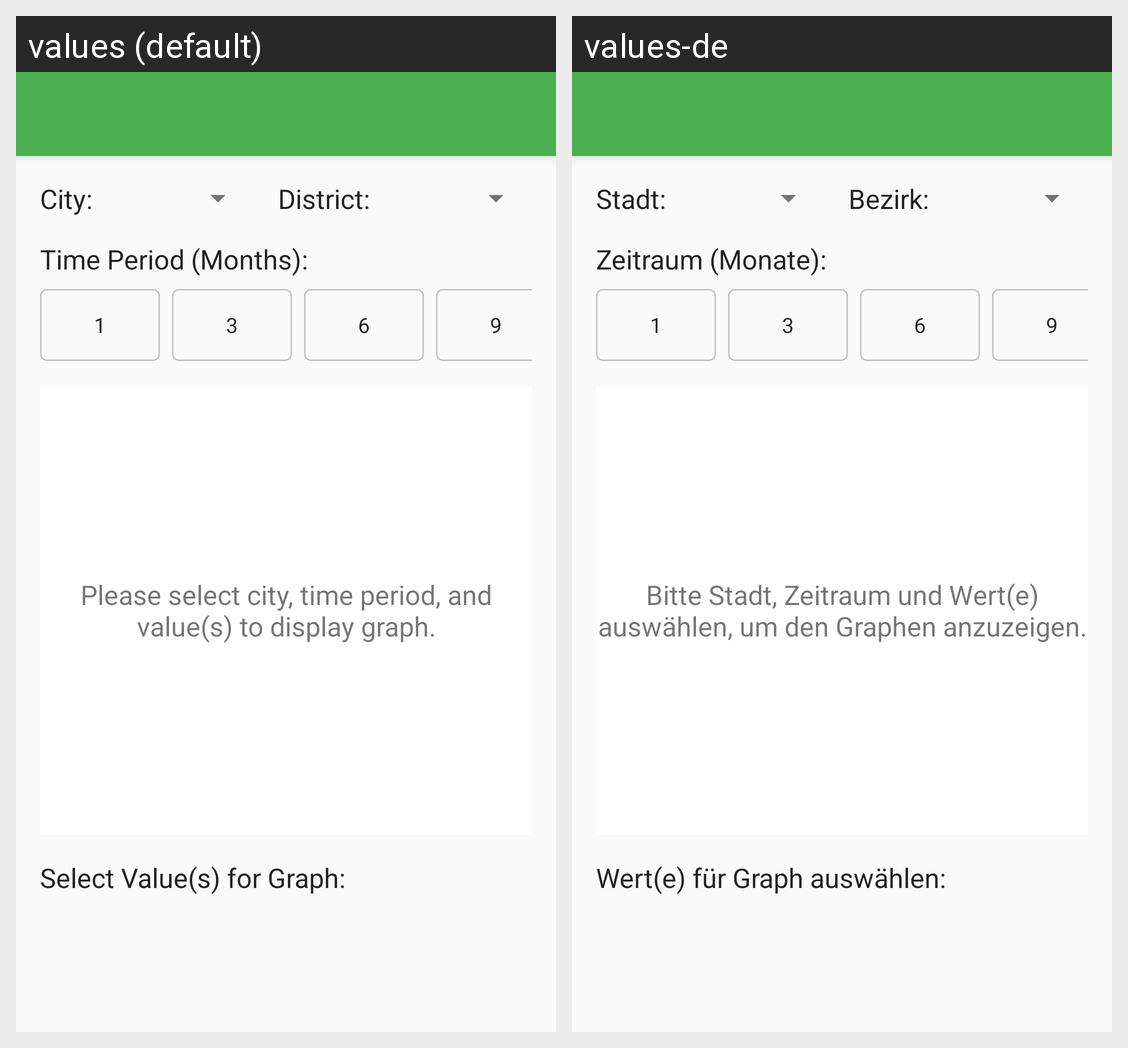

The same Android screen rendered under two of its app's locales, left to right. List the strings drawn on it with the default value and each locale's translation.
Android screen res/layout/activity_verlauf.xml rendered under 2 locales, left to right: values (default), values-de. Device: Nexus 5 (rendered at 1080×1920; each locale shown at half size, 540×960, under a caption strip naming it); theme Theme.stadtiq.NoActionBar.
Strings drawn on this screen, with the default value and each locale's value (text and hints the layout hard-codes, and strings that could not be matched under every locale, appear in the picture but are not listed):

label_city
  values: City:
  values-de: Stadt:

label_district
  values: District:
  values-de: Bezirk:

label_time_period_months
  values: Time Period (Months):
  values-de: Zeitraum (Monate):

txt_graph_placeholder_message_verlauf_default
  values: Please select city, time period, and value(s) to display graph.
  values-de: Bitte Stadt, Zeitraum und Wert(e) auswählen, um den Graphen anzuzeigen.

label_select_value_for_graph
  values: Select Value(s) for Graph:
  values-de: Wert(e) für Graph auswählen:
